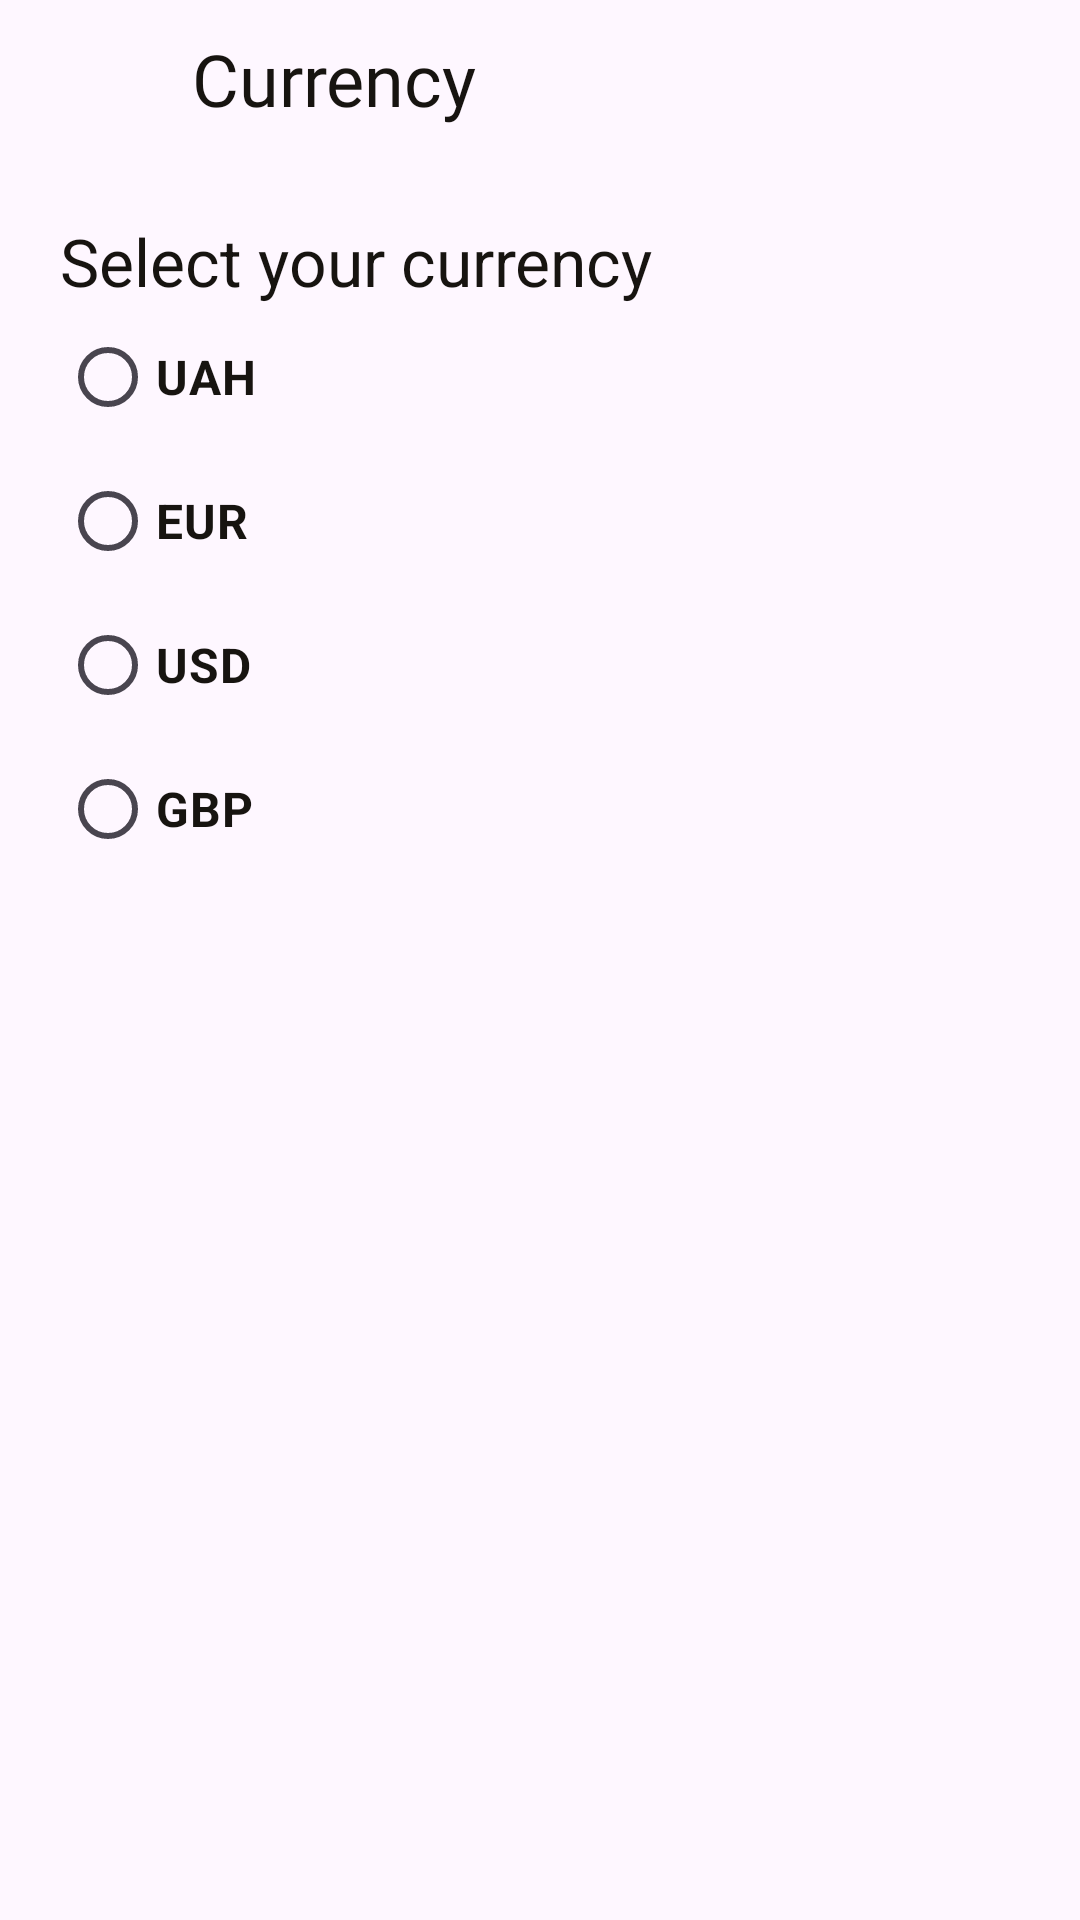

The Android layout XML behind this screen, and the referenced resources:
<!-- AndroidManifest.xml: application theme Theme.KotlinApp -->
<!-- res/layout/fragment_other_currency.xml -->
<?xml version="1.0" encoding="utf-8"?>
<androidx.constraintlayout.widget.ConstraintLayout xmlns:android="http://schemas.android.com/apk/res/android"
    xmlns:app="http://schemas.android.com/apk/res-auto"
    xmlns:tools="http://schemas.android.com/tools"
    android:layout_width="match_parent"
    android:layout_height="match_parent"
    tools:context=".ui.fragments.shopp.other.OtherCurrencyFragment">

    <TableRow
        android:id="@+id/relativeLayout"
        android:layout_width="match_parent"
        android:layout_height="wrap_content"
        android:layout_gravity="center_vertical"
        android:orientation="horizontal"
        app:layout_constraintEnd_toEndOf="parent"
        app:layout_constraintHorizontal_bias="0.5"
        app:layout_constraintStart_toStartOf="parent"
        app:layout_constraintTop_toTopOf="parent">

        <ImageButton
            android:id="@+id/imageButton_account"
            android:layout_width="50dp"
            android:layout_height="match_parent"
            android:layout_marginStart="4dp"
            android:background="@drawable/circle_background"
            app:srcCompat="@drawable/outline_arrow_circle_left_24"
            tools:ignore="ContentDescription,TouchTargetSizeCheck" />

        <TextView
            android:layout_width="wrap_content"
            android:layout_height="wrap_content"
            android:fontFamily="@font/montserrat_semibold"
            android:padding="10dp"
            android:text="Currency"
            android:textAlignment="textStart"
            android:textColor="@color/colorText"
            android:textSize="24sp" />
    </TableRow>

    <LinearLayout
        android:layout_width="match_parent"
        android:layout_height="wrap_content"
        android:layout_marginTop="20dp"
        android:orientation="vertical"
        app:layout_constraintEnd_toEndOf="parent"
        app:layout_constraintHorizontal_bias="0.5"
        app:layout_constraintStart_toStartOf="parent"
        app:layout_constraintTop_toBottomOf="@+id/relativeLayout">

        <TextView
            android:id="@+id/textView2"
            style="bold"
            android:layout_width="match_parent"
            android:layout_height="wrap_content"
            android:layout_below="@+id/textView"
            android:layout_marginStart="20dp"
            android:text="Select your currency"
            android:textAlignment="textStart"
            android:textColor="@color/colorText"
            android:textSize="22sp" />

        <RadioGroup
            android:id="@+id/radioGroup"
            android:layout_width="match_parent"
            android:layout_height="wrap_content"
            android:layout_below="@+id/textView2"
            android:layout_marginStart="20dp"
            android:layout_marginTop="0dp"
            android:visibility="visible">

            <RadioButton
                android:id="@+id/radio_button_1"
                android:layout_width="match_parent"
                android:layout_height="match_parent"
                android:text="UAH"
                android:textSize="16sp"
                android:textStyle="bold"
                android:textColor="@color/colorText" />

            <RadioButton
                android:id="@+id/radio_button_2"
                android:layout_width="match_parent"
                android:layout_height="match_parent"
                android:text="EUR"
                android:textSize="16sp"
                android:textStyle="bold"
                android:textColor="@color/colorText" />

            <RadioButton
                android:id="@+id/radio_button_3"
                android:layout_width="match_parent"
                android:layout_height="match_parent"
                android:text="USD"
                android:textSize="16sp"
                android:textStyle="bold"
                android:textColor="@color/colorText" />

            <RadioButton
                android:id="@+id/radio_button_4"
                android:layout_width="match_parent"
                android:layout_height="match_parent"
                android:text="GBP"
                android:textSize="16sp"
                android:textStyle="bold"
                android:textColor="@color/colorText" />
        </RadioGroup>
    </LinearLayout>




</androidx.constraintlayout.widget.ConstraintLayout>
<!-- resources referenced by this layout -->
<resources>
  <color name="colorText">#171410</color>
  <style name="Theme.KotlinApp" parent="Base.Theme.KotlinApp">
          <item name="android:statusBarColor">@color/design_default_color_background</item>
          <item name="android:windowLightStatusBar">true</item>
          <item name="backgroundColor">@color/colorBackground</item>
      </style>
  <style name="Base.Theme.KotlinApp" parent="Theme.Material3.DayNight.NoActionBar">
      </style>
  <color name="colorBackground">#F5F5F5</color>
</resources>
